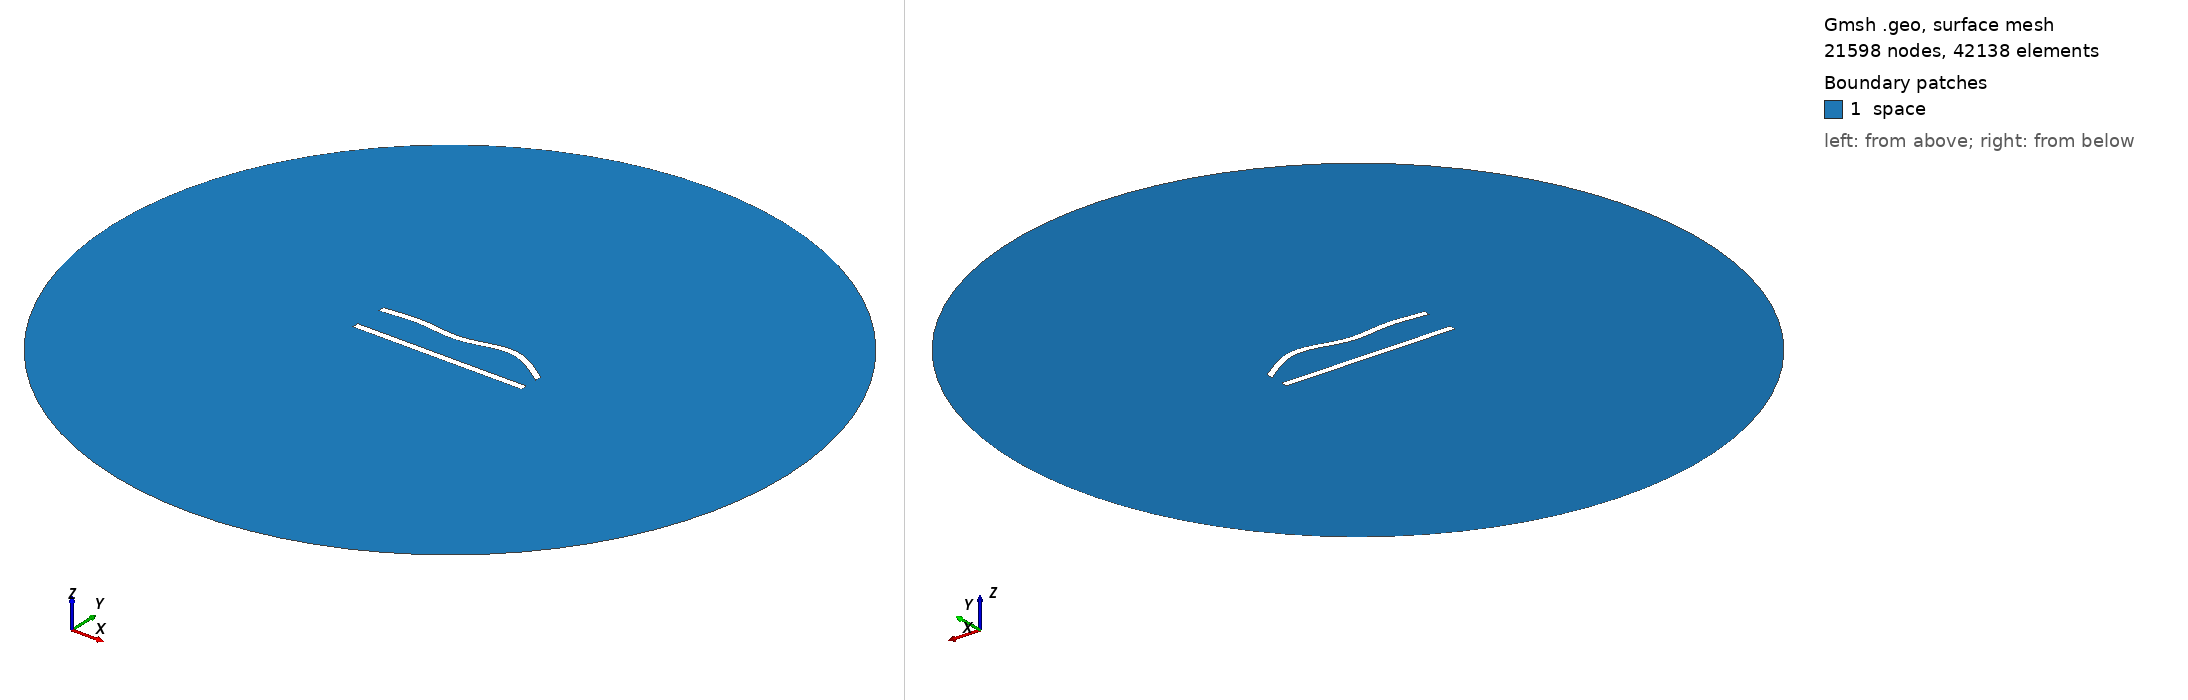

Gmsh geometry script, surface-meshed: 21598 nodes, 42138 surface elements. Boundary patches (legend numbers): 1 space. Left view from above one corner, right view from below the opposite corner. Legend entries are the model's physical surfaces. The drawing asked Gmsh for element sizes between 1% and 20% of the model's largest extent; the script's own settings can give other sizes.

=== 48.geo (drawn) ===
//---------------------------------------
// Geometry kernel
//---------------------------------------

SetFactory("OpenCASCADE");



//---------------------------------------
// Parameters of the geometry
//---------------------------------------

// Overetch of the upper plate
overetch = 0.0;

// Distance between the plates
distance = 20.0;

// Discretization over the x axis (for the deformation)
nx = 50; 

// Length of the plate
L = 100 - overetch; 

// Number of modes
n = 4; 

// 1st mode coefficient
coeff(1) = 0.0;
beta(1) = 0.596864 * 3.1415926535 / L;

// 2nd mode coefficient
coeff(2) = 1.5;
beta(2) = 1.49418 * 3.1415926535 / L;

// 3rd mode coefficient
coeff(3) = -1.5;
beta(3) = 2.50025 * 3.1415926535 / L;

// 4th mode coefficient
coeff(4) = 1.5;
beta(4) = 3.49999 * 3.1415926535 / L;



//---------------------------------------
// Upper plate (deformed rectangle)
//---------------------------------------

// Coordiantes of the upper plate
xmin = -50;
xmax = 50 - overetch;

// Height of the upper plate
yheight = 4 - 2 * overetch;

// Indexes of the points
UpperID[] = {};
LowerID[] = {};
LeftID[] = {};
RightID[] = {};

// Point index
p = 1;

// Horizontal edges
For i In {1:nx}
    x = xmin + (i-1)*(xmax - xmin)/(nx-1);

    y_bottom = distance / 2 + overetch;
    For j In {1:n}
        C = (Cosh(beta(j)*L) + Cos(beta(j)*L)) / (Sinh(beta(j)*L) + Sin(beta(j)*L));
        y_bottom  = y_bottom + coeff(j) * (Cosh(beta(j)*(x+50)) - Cos(beta(j)*(x+50)) - C * (Sinh(beta(j)*(x+50)) - Sin(beta(j)*(x+50))));
    EndFor

    y_top = y_bottom + yheight;

    Point(p) = {x, y_top, 0, 1.0};
    UpperID[i] = p;
    p = p + 1;

    Point(p) = {x, y_bottom, 0, 1.0};
    LowerID[i] = p;
    p = p + 1;
EndFor

// Create point lists
UpperPts[] = {}; LowerPts[] = {};
For i In {1:nx}
  UpperPts[] += {UpperID[i]};
  LowerPts[] += {LowerID[i]};
EndFor

// Build splines
Spline(1) = {UpperPts[]};
Spline(2) = {LowerPts[]};
Line(3) = {LowerPts[nx-1], UpperPts[nx-1]};
Line(4) = {LowerPts[0], UpperPts[0]};

// Build the plane surface
Curve Loop(1) = {2, 3, -1, -4};
Plane Surface(1) = {1};



//---------------------------------------
// Lower plate (rectangle)
//---------------------------------------

// Vertices
Point(1001) = {-50, -distance/2, 0, 1.0};
Point(1002) = { 50, -distance/2, 0, 1.0};
Point(1003) = { 50,  -distance/2 + 4, 0, 1.0};
Point(1004) = {-50,  -distance/2 + 4, 0, 1.0};

// Edges
Line(5) = {1001, 1002};
Line(6) = {1002, 1003};
Line(7) = {1003, 1004};
Line(8) = {1004, 1001};

// Plane surface
Line Loop(2) = {5, 6, 7, 8};
Plane Surface(2) = {2}; 



//---------------------------------------
// Outer (fictious) boundary
//---------------------------------------

// Points
Point(1005) = {0, 0, 0};       // Center
Point(1006) = {200, 0, 0};     // Start point
Point(1007) = {0, 200, 0};     // 90 degrees
Point(1008) = {-200, 0, 0};    // 180 degrees
Point(1009) = {0, -200, 0};    // 270 degrees

// Circle arcs (each needs start, center, end)
Circle(9) = {1006, 1005, 1007};
Circle(10) = {1007, 1005, 1008};
Circle(11) = {1008, 1005, 1009};
Circle(12) = {1009, 1005, 1006};

// Plane surface for the entire domain
Curve Loop(3) = {9, 10, 11, 12};
Surface(3) = {3};

// Subtract the plates from the whole domain to obtain the actual domain where we want to solve the equations
BooleanDifference{ Surface{3}; Delete; }{ Surface{1}; Surface{2}; Delete; }




//---------------------------------------
// Transfinite Lines/Curves
//---------------------------------------

// Set the number of points on the boundaries
r = 6;
d = 0.15;

// Plates
Transfinite Curve {1} = 50*r/4 Using Progression 1;
Transfinite Line {2} = 50*r Using Progression 1;
Transfinite Curve {3, 4} = 2*r Using Progression 1+d;
Transfinite Line {5} = 50*r/4 Using Progression 1;
Transfinite Line {7} = 50*r Using Progression 1;
Transfinite Line {6} = 2*r Using Progression 1-d;
Transfinite Line {8} = 2*r Using Progression 1+d;

// Outer boundary
Transfinite Line {9, 10, 11, 12} = 20 Using Progression 1;



//---------------------------------------
// Physical groups
//---------------------------------------                

// Physical curves (boundaries)
Physical Line("force_segment", 10) = {2};
Physical Line("upper_plate", 11) = {1, 3, 4};
Physical Line("lower_plate", 12) = {5, 6, 7, 8};
Physical Line("boundary", 20) = {9, 10, 11, 12};

// Physical Surfaces
Physical Surface("space", 30) = {3};



//---------------------------------------
// 6. Generate the Mesh
//---------------------------------------

// 2D mesh generation
Mesh 2;
